Image classification data set "combined" (WhenLifeHandsYouLemons/Computer-Science-IA on GitHub). Class labels (16): decmial, division sign, eight, equal, five, four, minus sign, nine, one, plus sign, seven, six, three, times sign, two, zero.

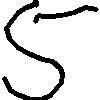
Label: five

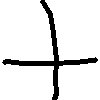
Label: plus sign

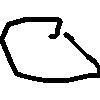
Label: zero

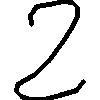
Label: two

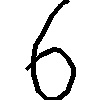
Label: six

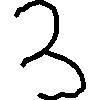
Label: three
